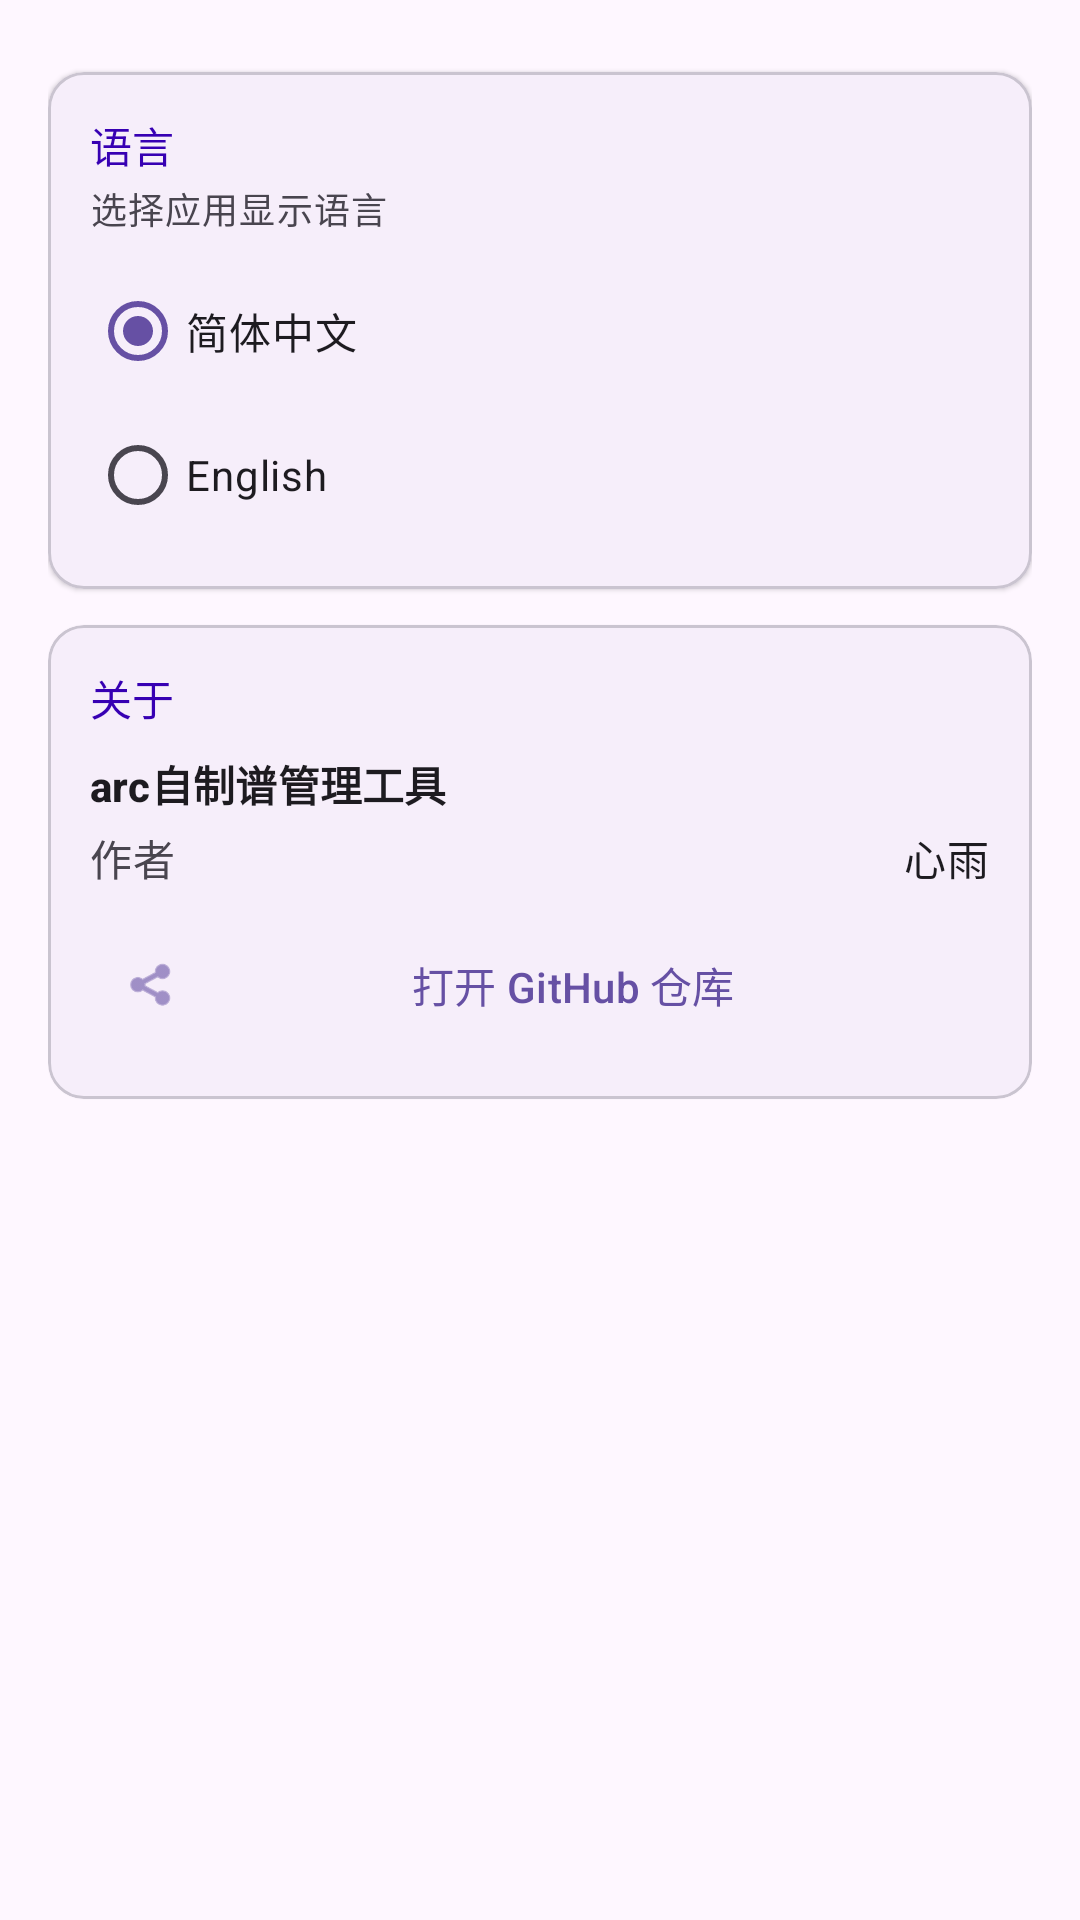

Write the Android layout XML for this screen, with the resource values it uses.
<!-- AndroidManifest.xml: application theme Theme.SongPackInstaller -->
<!-- res/layout/fragment_settings.xml -->
<?xml version="1.0" encoding="utf-8"?>
<ScrollView xmlns:android="http://schemas.android.com/apk/res/android"
    xmlns:app="http://schemas.android.com/apk/res-auto"
    android:layout_width="match_parent"
    android:layout_height="match_parent"
    android:fillViewport="true">

    <LinearLayout
        android:layout_width="match_parent"
        android:layout_height="wrap_content"
        android:orientation="vertical"
        android:padding="16dp">

        
        <com.google.android.material.card.MaterialCardView
            android:layout_width="match_parent"
            android:layout_height="wrap_content"
            android:layout_marginTop="8dp"
            app:cardCornerRadius="12dp"
            app:cardElevation="1dp">

            <LinearLayout
                android:layout_width="match_parent"
                android:layout_height="wrap_content"
                android:orientation="vertical"
                android:padding="14dp">

                <TextView
                    android:layout_width="match_parent"
                    android:layout_height="wrap_content"
                    android:text="@string/language"
                    android:textAppearance="?attr/textAppearanceLabelLarge"
                    android:textColor="@color/purple_700" />

                <TextView
                    android:layout_width="match_parent"
                    android:layout_height="wrap_content"
                    android:layout_marginTop="2dp"
                    android:text="@string/language_hint"
                    android:textAppearance="?attr/textAppearanceBodySmall"
                    android:textColor="?attr/colorOnSurfaceVariant" />

                <RadioGroup
                    android:id="@+id/languageGroup"
                    android:layout_width="match_parent"
                    android:layout_height="wrap_content"
                    android:layout_marginTop="8dp"
                    android:orientation="vertical">

                    <RadioButton
                        android:id="@+id/radioZh"
                        android:layout_width="match_parent"
                        android:layout_height="wrap_content"
                        android:checked="true"
                        android:text="@string/lang_zh" />

                    <RadioButton
                        android:id="@+id/radioEn"
                        android:layout_width="match_parent"
                        android:layout_height="wrap_content"
                        android:text="@string/lang_en" />
                </RadioGroup>
            </LinearLayout>
        </com.google.android.material.card.MaterialCardView>

        
        <com.google.android.material.card.MaterialCardView
            android:layout_width="match_parent"
            android:layout_height="wrap_content"
            android:layout_marginTop="12dp"
            app:cardCornerRadius="12dp"
            app:cardElevation="1dp">

            <LinearLayout
                android:layout_width="match_parent"
                android:layout_height="wrap_content"
                android:orientation="vertical"
                android:padding="14dp">

                <TextView
                    android:layout_width="match_parent"
                    android:layout_height="wrap_content"
                    android:text="@string/about_title"
                    android:textAppearance="?attr/textAppearanceLabelLarge"
                    android:textColor="@color/purple_700" />

                <LinearLayout
                    android:layout_width="match_parent"
                    android:layout_height="wrap_content"
                    android:layout_marginTop="8dp"
                    android:gravity="center_vertical"
                    android:orientation="horizontal">

                    <TextView
                        android:layout_width="0dp"
                        android:layout_height="wrap_content"
                        android:layout_weight="1"
                        android:text="@string/app_name"
                        android:textAppearance="?attr/textAppearanceTitleSmall"
                        android:textColor="?attr/colorOnSurface"
                        android:textStyle="bold" />

                    <TextView
                        android:id="@+id/versionText"
                        android:layout_width="wrap_content"
                        android:layout_height="wrap_content"
                        android:textAppearance="?attr/textAppearanceBodySmall"
                        android:textColor="?attr/colorOnSurfaceVariant" />
                </LinearLayout>

                <LinearLayout
                    android:layout_width="match_parent"
                    android:layout_height="wrap_content"
                    android:layout_marginTop="4dp"
                    android:gravity="center_vertical"
                    android:orientation="horizontal">

                    <TextView
                        android:layout_width="0dp"
                        android:layout_height="wrap_content"
                        android:layout_weight="1"
                        android:text="@string/author"
                        android:textAppearance="?attr/textAppearanceBodyMedium"
                        android:textColor="?attr/colorOnSurfaceVariant" />

                    <TextView
                        android:layout_width="wrap_content"
                        android:layout_height="wrap_content"
                        android:text="@string/author_name"
                        android:textAppearance="?attr/textAppearanceBodyMedium"
                        android:textColor="?attr/colorOnSurface" />
                </LinearLayout>

                <com.google.android.material.button.MaterialButton
                    android:id="@+id/btnGitHub"
                    style="@style/Widget.Material3.Button.TextButton"
                    android:layout_width="match_parent"
                    android:layout_height="wrap_content"
                    android:layout_marginTop="8dp"
                    android:text="@string/open_github"
                    app:icon="@android:drawable/ic_menu_share" />
            </LinearLayout>
        </com.google.android.material.card.MaterialCardView>
    </LinearLayout>
</ScrollView>
<!-- resources referenced by this layout -->
<resources>
  <color name="purple_700">#FF3700B3</color>
  <string name="about_title">关于</string>
  <string name="app_name">arc自制谱管理工具</string>
  <string name="author">作者</string>
  <string name="author_name">心雨</string>
  <string name="lang_en">English</string>
  <string name="lang_zh">简体中文</string>
  <string name="language">语言</string>
  <string name="language_hint">选择应用显示语言</string>
  <string name="open_github">打开 GitHub 仓库</string>
  <style name="Theme.SongPackInstaller" parent="Theme.Material3.DayNight.NoActionBar">
          <item name="colorPrimary">@color/purple_500</item>
          <item name="colorOnPrimary">@color/white</item>
          <item name="colorSecondary">@color/teal_500</item>
          <item name="colorSecondaryContainer">@color/teal_200</item>
          <item name="android:statusBarColor">@color/purple_700</item>
          <item name="android:navigationBarColor">@color/purple_700</item>
          <item name="android:windowLightStatusBar">false</item>
          <item name="android:windowLightNavigationBar">false</item>
      </style>
  <color name="purple_500">#FF6650a4</color>
  <color name="white">#FFFFFFFF</color>
  <color name="teal_500">#FF00897B</color>
  <color name="teal_200">#FF03DAC5</color>
</resources>
